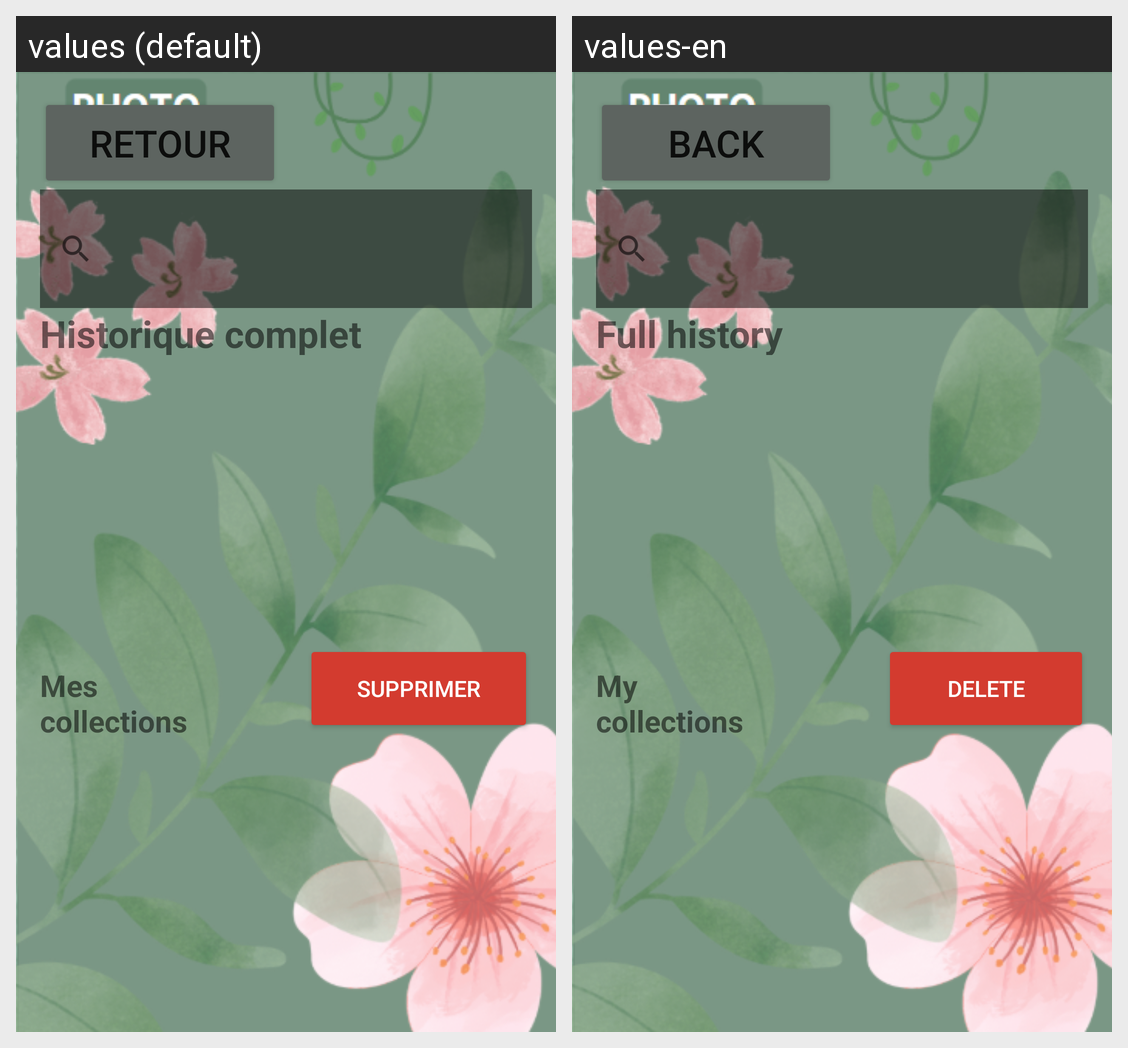

The same Android screen rendered under two of its app's locales, left to right. List the strings drawn on it with the default value and each locale's translation.
Android screen res/layout/activity_historique.xml rendered under 2 locales, left to right: values (default), values-en. Device: Nexus 5 (rendered at 1080×1920; each locale shown at half size, 540×960, under a caption strip naming it); theme Theme.Plantnetapp.
Strings drawn on this screen, with the default value and each locale's value (text and hints the layout hard-codes, and strings that could not be matched under every locale, appear in the picture but are not listed):

goBack
  values: Retour
  values-en: Back

full_historique
  values: Historique complet
  values-en: Full history

collectionsText
  values: Mes collections
  values-en: My collections

delete
  values: Supprimer
  values-en: Delete
